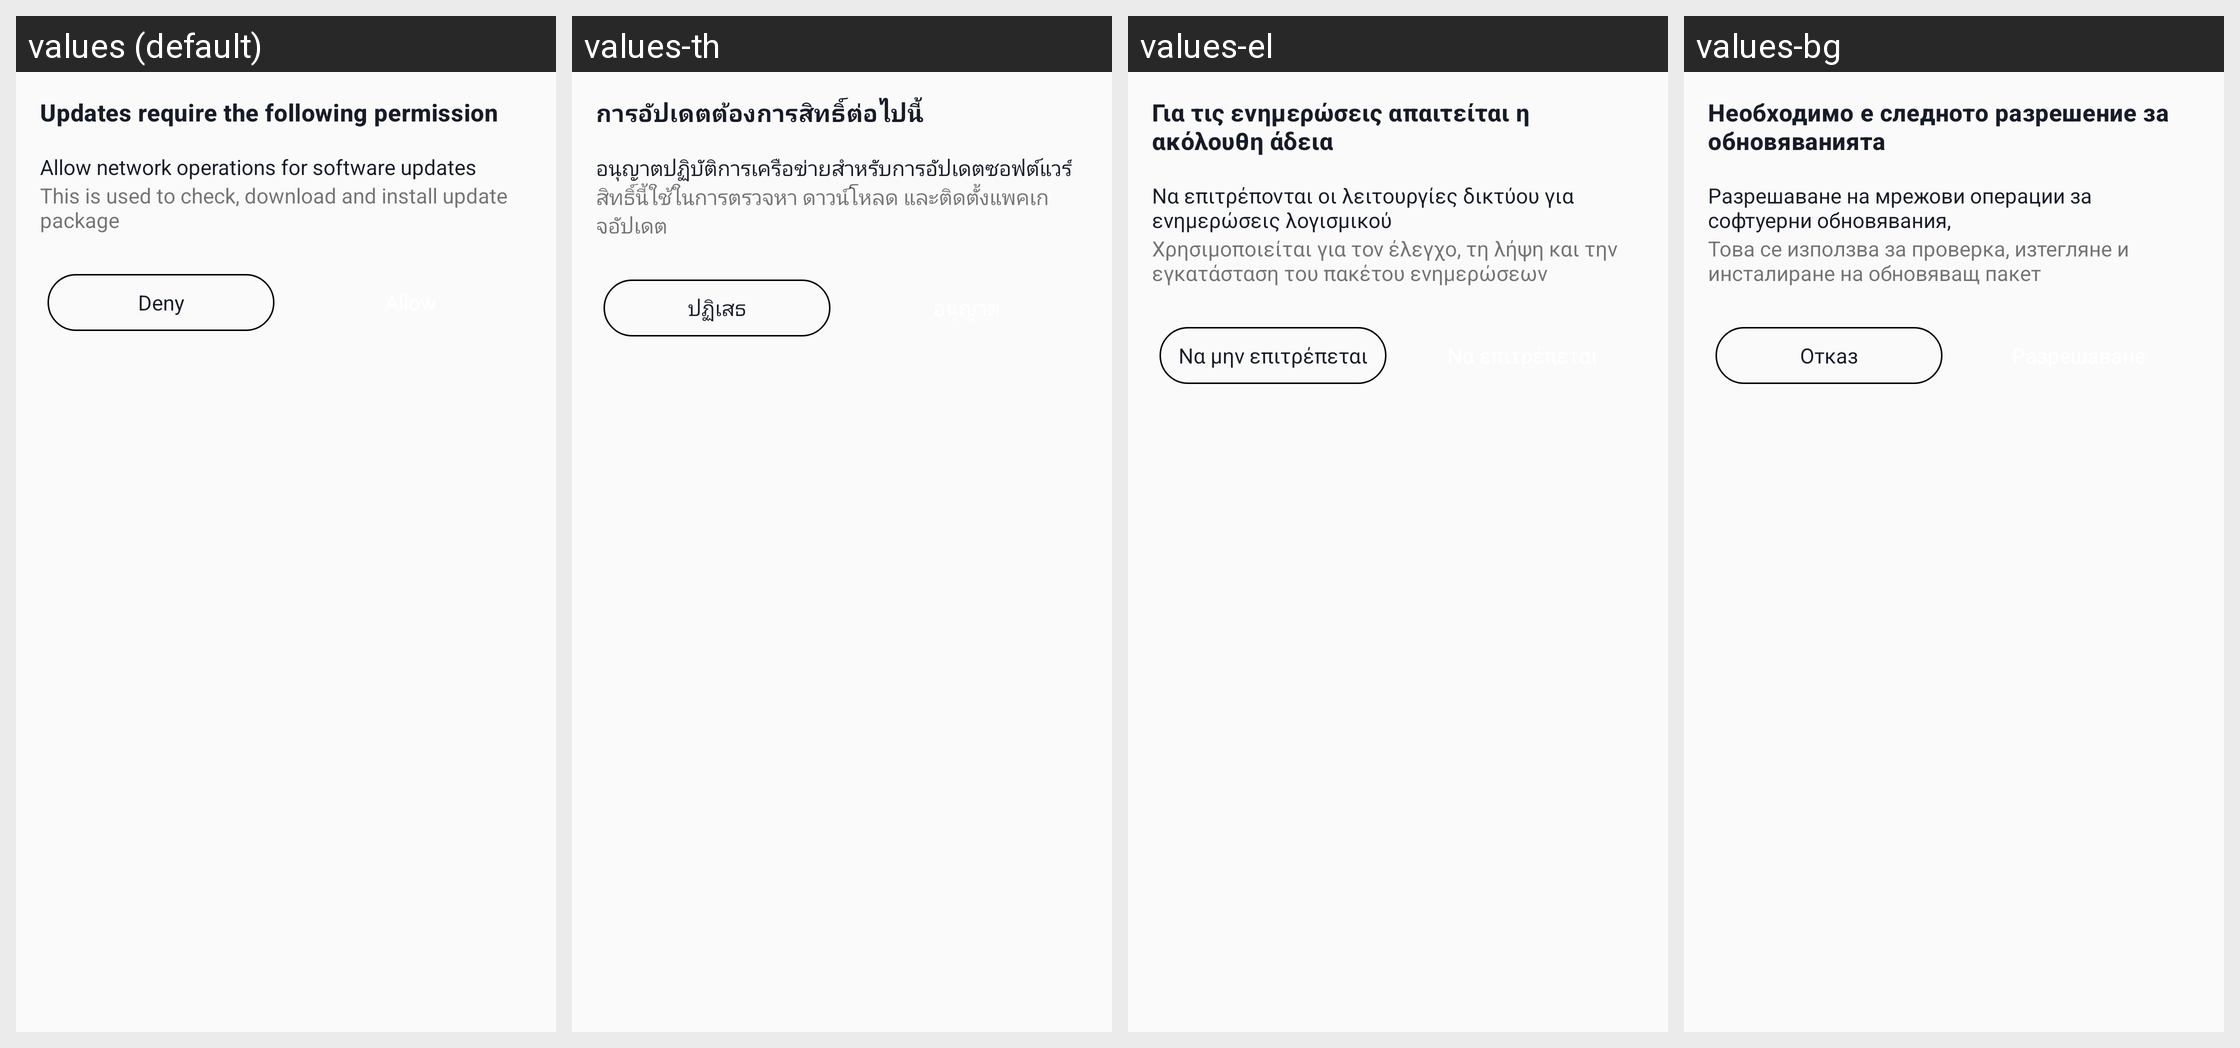

The same Android screen rendered under several of its app's locales, left to right. List the strings drawn on it with the default value and each locale's translation.
Android screen res/layout/custom_permisstion_dialog.xml rendered under 4 locales, left to right: values (default), values-th, values-el, values-bg. Device: Nexus 5 (rendered at 1080×1920; each locale shown at half size, 540×960, under a caption strip naming it); theme AppTheme.
Other locales in the repository, not shown: values-af, values-am, values-ar, values-az-rAZ, values-be, values-bn-rBD, values-ca, values-chr-rUS, values-cs, values-da, values-de, values-en-rGB, values-en-rIN, values-en-rXM, values-es, values-es-rUS, values-et, values-fa, values-fi, values-fr, values-fr-rCA, values-hi, values-hr, values-hu, values-in, values-it, values-iw, values-ja, values-kgp-rBR, values-km-rKH, values-ko, values-ky, values-lld-rIT, values-lt, values-lv, values-mi, values-mk-rMK, values-mr, values-ms, values-ms-rMY, values-my-rMM, values-nb, values-nl, values-pl, values-pt, values-pt-rBR, values-pt-rPT, values-pt-rXM, values-ro, values-ru, values-rw, values-si-rLK, values-sk, values-sl, values-sr, values-sv, values-sw, values-ta-rIN, values-tl, values-tr, values-uk, values-ur-rPK, values-uz, values-vi, values-xnr-rIN, values-yrl-rBR, values-zh-rCN, values-zh-rHK, values-zh-rTW, values-zu.
Strings drawn on this screen, with the default value and each locale's value (text and hints the layout hard-codes, and strings that could not be matched under every locale, appear in the picture but are not listed):

alertTitle
  values: Updates require the following permission
  values-th: การอัปเดตต้องการสิทธิ์ต่อไปนี้
  values-el: Για τις ενημερώσεις απαιτείται η ακόλουθη άδεια
  values-bg: Необходимо е следното разрешение за обновяванията

alertText
  values: Allow network operations for software updates
  values-th: อนุญาตปฏิบัติการเครือข่ายสำหรับการอัปเดตซอฟต์แวร์
  values-el: Να επιτρέπονται οι λειτουργίες δικτύου για ενημερώσεις λογισμικού
  values-bg: Разрешаване на мрежови операции за софтуерни обновявания,

alertSubText
  values: This is used to check, download and install update package
  values-th: สิทธิ์นี้ใช้ในการตรวจหา ดาวน์โหลด และติดตั้งแพคเกจอัปเดต
  values-el: Χρησιμοποιείται για τον έλεγχο, τη λήψη και την εγκατάσταση του πακέτου ενημερώσεων
  values-bg: Това се използва за проверка, изтегляне и инсталиране на обновяващ пакет

deny
  values: Deny
  values-th: ปฏิเสธ
  values-el: Να μην επιτρέπεται
  values-bg: Отказ
